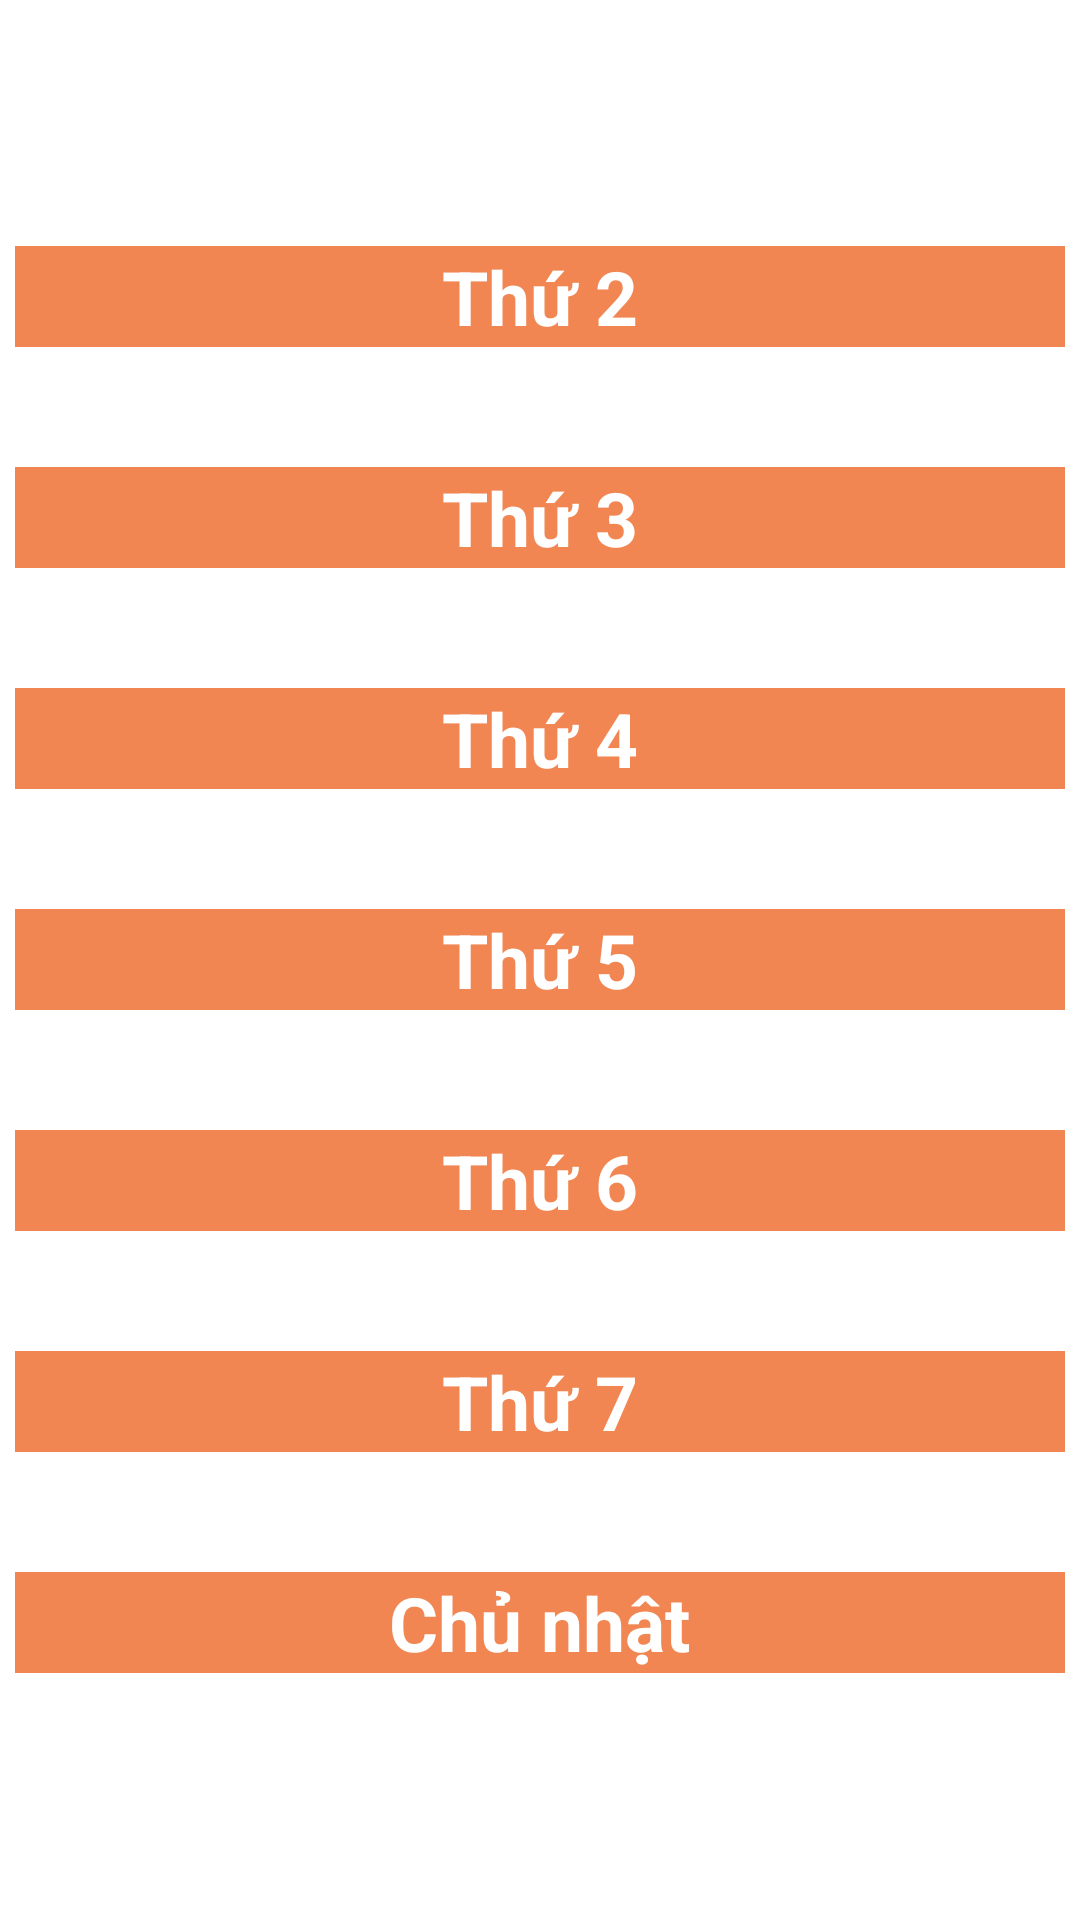

Produce the Android XML layout that renders to this screen, including the resource entries it uses.
<!-- AndroidManifest.xml: application theme Theme.StudentApp -->
<!-- res/layout/fragment_home.xml -->
<?xml version="1.0" encoding="utf-8"?>
<ScrollView xmlns:android="http://schemas.android.com/apk/res/android"
    xmlns:tools="http://schemas.android.com/tools"
    android:layout_width="match_parent"
    android:layout_height="match_parent"
    tools:context=".fragment.HomeFragment"
    android:id="@+id/scrollViewHome"
    android:orientation="vertical">

    
    <LinearLayout
        android:id="@+id/linearLayoutHome"
        android:layout_width="match_parent"
        android:layout_height="wrap_content"
        android:layout_gravity="center"
        android:orientation="vertical"
        android:gravity="center">
        <TableLayout
            android:id="@+id/thu2"
            android:layout_width="350dp"
            android:layout_height="wrap_content"
            android:visibility="visible"
            android:layout_gravity="center"
            android:stretchColumns="1"
            android:layout_margin="20dp">
            <TableRow
                android:layout_width="match_parent"
                android:layout_height="match_parent"
                android:gravity="center"
                android:background="@color/primary_color">
                <TextView
                    android:layout_width="match_parent"
                    android:layout_height="match_parent"
                    android:text="Thứ 2"
                    android:textSize="25sp"
                    android:textAlignment="center"
                    android:gravity="center"
                    android:textStyle="bold"
                    android:textColor="@color/white"/>
            </TableRow>
        </TableLayout>
        <TableLayout
            android:id="@+id/thu3"
            android:layout_width="350dp"
            android:layout_height="wrap_content"
            android:visibility="visible"
            android:layout_gravity="center"
            android:stretchColumns="1"
            android:layout_margin="20dp">
            <TableRow
                android:layout_width="match_parent"
                android:layout_height="match_parent"
                android:gravity="center"
                android:background="@color/primary_color">
                <TextView
                    android:layout_width="match_parent"
                    android:layout_height="match_parent"
                    android:text="Thứ 3"
                    android:textSize="25sp"
                    android:textAlignment="center"
                    android:gravity="center"
                    android:textStyle="bold"
                    android:textColor="@color/white"/>
            </TableRow>
        </TableLayout>
        <TableLayout
            android:id="@+id/thu4"
            android:layout_width="350dp"
            android:layout_height="wrap_content"
            android:visibility="visible"
            android:layout_gravity="center"
            android:stretchColumns="1"
            android:layout_margin="20dp">
            <TableRow
                android:layout_width="match_parent"
                android:layout_height="match_parent"
                android:gravity="center"
                android:background="@color/primary_color">
                <TextView
                    android:layout_width="match_parent"
                    android:layout_height="match_parent"
                    android:text="Thứ 4"
                    android:textSize="25sp"
                    android:textAlignment="center"
                    android:gravity="center"
                    android:textStyle="bold"
                    android:textColor="@color/white"/>
            </TableRow>
        </TableLayout>
        <TableLayout
            android:id="@+id/thu5"
            android:layout_width="350dp"
            android:layout_height="wrap_content"
            android:visibility="visible"
            android:layout_gravity="center"
            android:stretchColumns="1"
            android:layout_margin="20dp">
            <TableRow
                android:layout_width="match_parent"
                android:layout_height="match_parent"
                android:gravity="center"
                android:background="@color/primary_color">
                <TextView
                    android:layout_width="match_parent"
                    android:layout_height="match_parent"
                    android:text="Thứ 5"
                    android:textSize="25sp"
                    android:textAlignment="center"
                    android:gravity="center"
                    android:textStyle="bold"
                    android:textColor="@color/white"/>
            </TableRow>
        </TableLayout>
        <TableLayout
            android:id="@+id/thu6"
            android:layout_width="350dp"
            android:layout_height="wrap_content"
            android:visibility="visible"
            android:layout_gravity="center"
            android:stretchColumns="1"
            android:layout_margin="20dp">
            <TableRow
                android:layout_width="match_parent"
                android:layout_height="match_parent"
                android:gravity="center"
                android:background="@color/primary_color">
                <TextView
                    android:layout_width="match_parent"
                    android:layout_height="match_parent"
                    android:text="Thứ 6"
                    android:textSize="25sp"
                    android:textAlignment="center"
                    android:gravity="center"
                    android:textStyle="bold"
                    android:textColor="@color/white"/>
            </TableRow>
        </TableLayout>
        <TableLayout
            android:id="@+id/thu7"
            android:layout_width="350dp"
            android:layout_height="wrap_content"
            android:visibility="visible"
            android:layout_gravity="center"
            android:stretchColumns="1"
            android:layout_margin="20dp">
            <TableRow
                android:layout_width="match_parent"
                android:layout_height="match_parent"
                android:gravity="center"
                android:background="@color/primary_color">
                <TextView
                    android:layout_width="match_parent"
                    android:layout_height="match_parent"
                    android:text="Thứ 7"
                    android:textSize="25sp"
                    android:textAlignment="center"
                    android:gravity="center"
                    android:textStyle="bold"
                    android:textColor="@color/white"/>
            </TableRow>
        </TableLayout>
        <TableLayout
            android:id="@+id/cn"
            android:layout_width="350dp"
            android:layout_height="wrap_content"
            android:visibility="visible"
            android:layout_gravity="center"
            android:stretchColumns="1"
            android:layout_margin="20dp">
            <TableRow
                android:layout_width="match_parent"
                android:layout_height="match_parent"
                android:gravity="center"
                android:background="@color/primary_color">
                <TextView
                    android:layout_width="match_parent"
                    android:layout_height="match_parent"
                    android:text="Chủ nhật"
                    android:textSize="25sp"
                    android:textAlignment="center"
                    android:gravity="center"
                    android:textStyle="bold"
                    android:textColor="@color/white"/>
            </TableRow>
        </TableLayout>
        <TextView
            android:id="@+id/txtViewHome"
            android:layout_width="match_parent"
            android:layout_height="match_parent"
            android:text="Hiện tại không có khóa học nào"
            android:textAlignment="center"
            android:textColor="@color/primary_color"
            android:textStyle="bold"
            android:textSize="20sp"
            android:visibility="gone"/>
    </LinearLayout>

</ScrollView>
<!-- resources referenced by this layout -->
<resources>
  <color name="primary_color">#F18652</color>
  <color name="white">#FFFFFFFF</color>
  <style name="Theme.StudentApp" parent="Theme.MaterialComponents.DayNight.DarkActionBar">
          
          <item name="colorPrimary">@color/primary_color</item>
          <item name="colorPrimaryVariant">@color/primary_color</item>
          <item name="colorOnPrimary">@color/on_primary_color</item>
          
          <item name="colorSecondary">@color/teal_200</item>
          <item name="colorSecondaryVariant">@color/teal_700</item>
          <item name="colorOnSecondary">@color/black</item>
          
          <item name="android:statusBarColor" tools:targetApi="l">?attr/colorPrimaryVariant</item>
          
      </style>
  <color name="on_primary_color">#FFFFA9</color>
  <color name="teal_200">#FF03DAC5</color>
  <color name="teal_700">#FF018786</color>
  <color name="black">#FF000000</color>
</resources>
